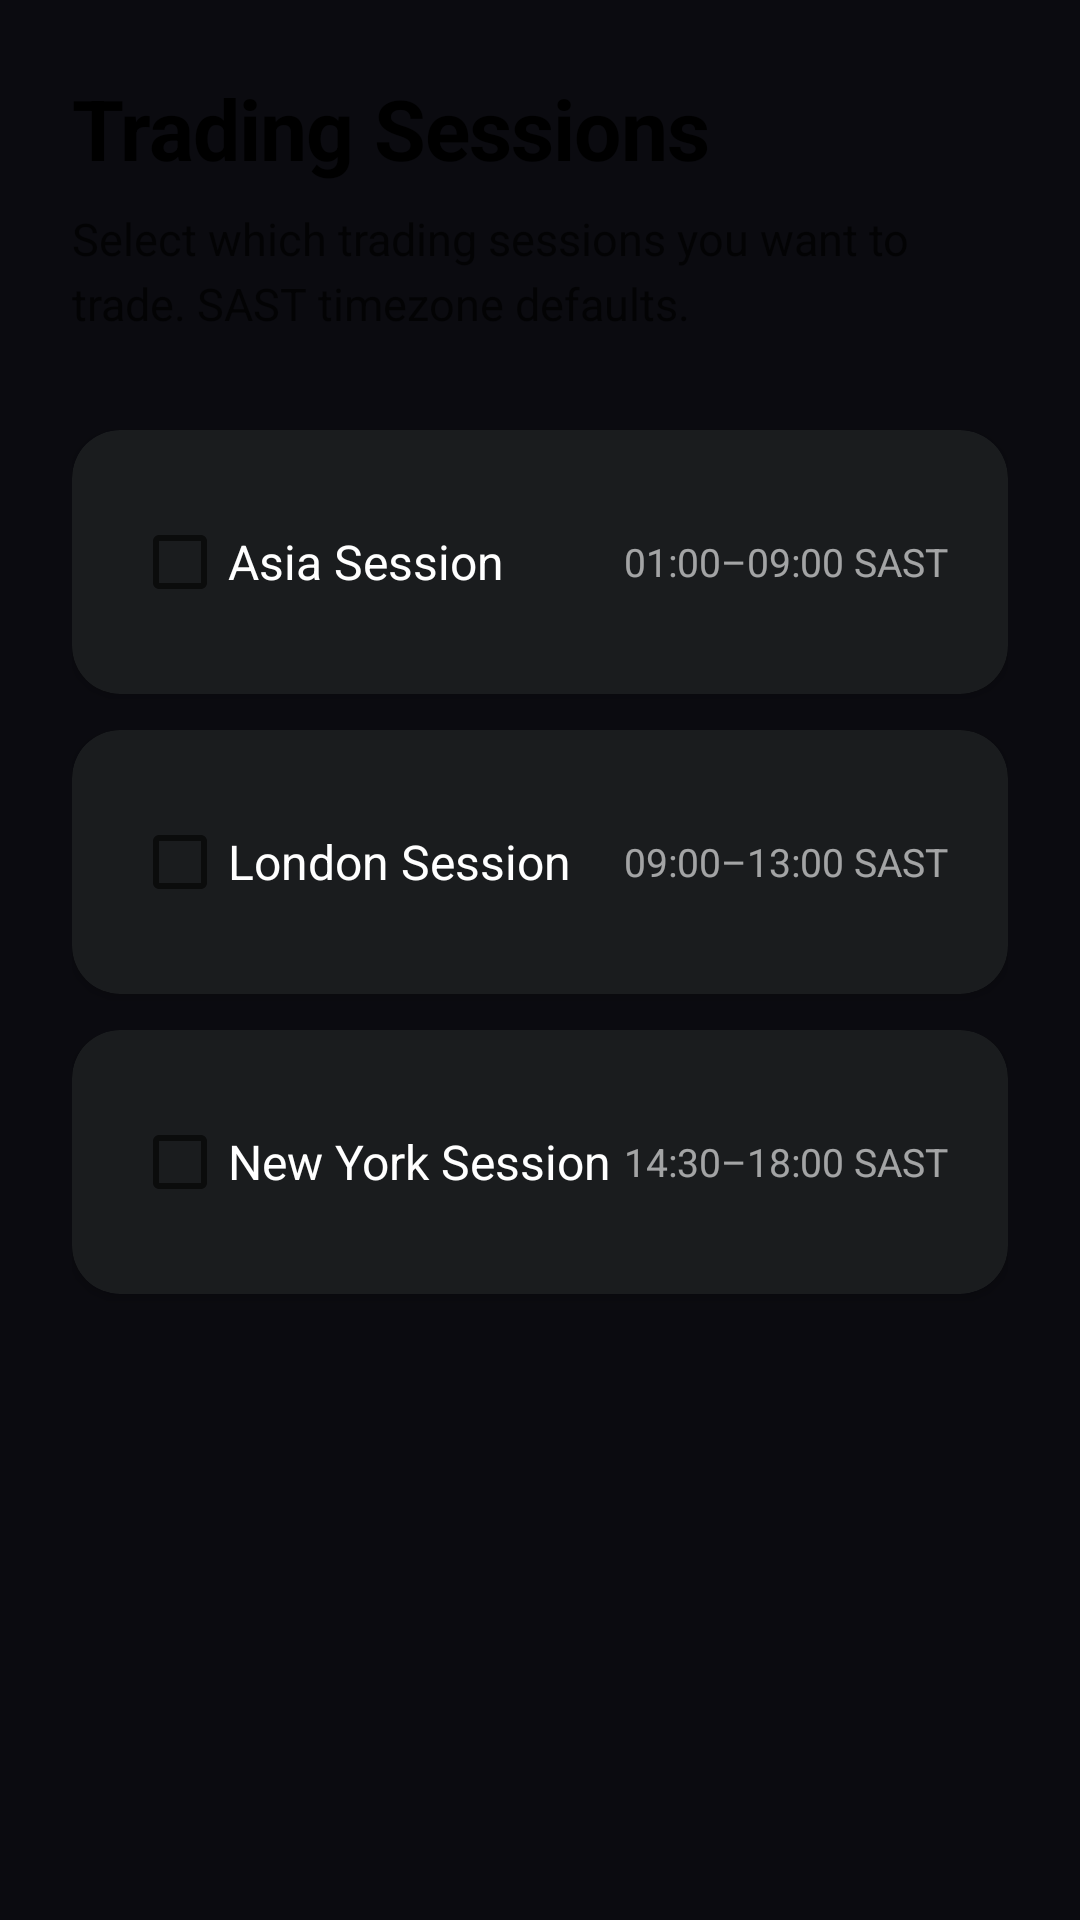

This screen was rendered from an Android layout file. Write that file and the resources it references.
<!-- AndroidManifest.xml: application theme Theme.SniperFlow -->
<!-- res/layout/frag_onboarding_sessions.xml -->
<?xml version="1.0" encoding="utf-8"?>
<ScrollView xmlns:android="http://schemas.android.com/apk/res/android"
    xmlns:app="http://schemas.android.com/apk/res-auto"
    android:layout_width="match_parent"
    android:layout_height="match_parent"
    android:fillViewport="true">

    <LinearLayout
        android:layout_width="match_parent"
        android:layout_height="wrap_content"
        android:orientation="vertical"
        android:padding="24dp">

        <TextView
            android:layout_width="match_parent"
            android:layout_height="wrap_content"
            android:text="@string/onboarding_sessions_title"
            android:textSize="28sp"
            android:textStyle="bold"
            android:textColor="?attr/colorOnBackground"
            android:layout_marginBottom="8dp"
            android:letterSpacing="-0.01" />

        <TextView
            android:layout_width="match_parent"
            android:layout_height="wrap_content"
            android:text="@string/onboarding_sessions_subtitle"
            android:textSize="15sp"
            android:textColor="?attr/colorOnBackground"
            android:alpha="0.7"
            android:lineSpacingExtra="4dp"
            android:layout_marginBottom="32dp" />

        <com.google.android.material.card.MaterialCardView
            android:layout_width="match_parent"
            android:layout_height="wrap_content"
            android:layout_marginBottom="12dp"
            app:cardElevation="2dp"
            app:cardCornerRadius="16dp"
            app:strokeWidth="0dp"
            app:cardBackgroundColor="?attr/colorSurface">
            <LinearLayout
                android:layout_width="match_parent"
                android:layout_height="wrap_content"
                android:orientation="horizontal"
                android:padding="20dp"
                android:gravity="center_vertical">
                <CheckBox
                    android:id="@+id/cbAsia"
                    android:layout_width="0dp"
                    android:layout_height="wrap_content"
                    android:layout_weight="1"
                    android:text="@string/onboarding_sessions_asia"
                    android:textSize="16sp"
                    android:textColor="?attr/colorOnSurface" />
                <TextView
                    android:layout_width="wrap_content"
                    android:layout_height="wrap_content"
                    android:text="@string/onboarding_sessions_asia_time"
                    android:textSize="13sp"
                    android:textColor="?attr/colorOnSurface"
                    android:alpha="0.6" />
            </LinearLayout>
        </com.google.android.material.card.MaterialCardView>

        <com.google.android.material.card.MaterialCardView
            android:layout_width="match_parent"
            android:layout_height="wrap_content"
            android:layout_marginBottom="12dp"
            app:cardElevation="2dp"
            app:cardCornerRadius="16dp"
            app:strokeWidth="0dp"
            app:cardBackgroundColor="?attr/colorSurface">
            <LinearLayout
                android:layout_width="match_parent"
                android:layout_height="wrap_content"
                android:orientation="horizontal"
                android:padding="20dp"
                android:gravity="center_vertical">
                <CheckBox
                    android:id="@+id/cbLondon"
                    android:layout_width="0dp"
                    android:layout_height="wrap_content"
                    android:layout_weight="1"
                    android:text="@string/onboarding_sessions_london"
                    android:textSize="16sp"
                    android:textColor="?attr/colorOnSurface" />
                <TextView
                    android:layout_width="wrap_content"
                    android:layout_height="wrap_content"
                    android:text="@string/onboarding_sessions_london_time"
                    android:textSize="13sp"
                    android:textColor="?attr/colorOnSurface"
                    android:alpha="0.6" />
            </LinearLayout>
        </com.google.android.material.card.MaterialCardView>

        <com.google.android.material.card.MaterialCardView
            android:layout_width="match_parent"
            android:layout_height="wrap_content"
            app:cardElevation="2dp"
            app:cardCornerRadius="16dp"
            app:strokeWidth="0dp"
            app:cardBackgroundColor="?attr/colorSurface">
            <LinearLayout
                android:layout_width="match_parent"
                android:layout_height="wrap_content"
                android:orientation="horizontal"
                android:padding="20dp"
                android:gravity="center_vertical">
                <CheckBox
                    android:id="@+id/cbNewYork"
                    android:layout_width="0dp"
                    android:layout_height="wrap_content"
                    android:layout_weight="1"
                    android:text="@string/onboarding_sessions_newyork"
                    android:textSize="16sp"
                    android:textColor="?attr/colorOnSurface" />
                <TextView
                    android:layout_width="wrap_content"
                    android:layout_height="wrap_content"
                    android:text="@string/onboarding_sessions_newyork_time"
                    android:textSize="13sp"
                    android:textColor="?attr/colorOnSurface"
                    android:alpha="0.6" />
            </LinearLayout>
        </com.google.android.material.card.MaterialCardView>

    </LinearLayout>
</ScrollView>
<!-- resources referenced by this layout -->
<resources>
  <string name="onboarding_sessions_asia">Asia Session</string>
  <string name="onboarding_sessions_asia_time">01:00–09:00 SAST</string>
  <string name="onboarding_sessions_london">London Session</string>
  <string name="onboarding_sessions_london_time">09:00–13:00 SAST</string>
  <string name="onboarding_sessions_newyork">New York Session</string>
  <string name="onboarding_sessions_newyork_time">14:30–18:00 SAST</string>
  <string name="onboarding_sessions_subtitle">Select which trading sessions you want to trade. SAST timezone defaults.</string>
  <string name="onboarding_sessions_title">Trading Sessions</string>
  <style name="Theme.SniperFlow" parent="Theme.MaterialComponents.DayNight.NoActionBar">
          <item name="android:colorBackground">@color/colorBackground</item>
          <item name="android:textColor">@color/colorOnBackground</item>
          <item name="colorPrimary">@color/colorPrimary</item>
          <item name="colorOnPrimary">@color/colorOnPrimary</item>
          <item name="colorSurface">@color/colorSurface</item>
          <item name="colorOnSurface">@color/colorOnSurface</item>
          <item name="colorSurfaceVariant">@color/colorSurfaceVariant</item>
          <item name="colorError">@color/colorError</item>
          <item name="android:fontFamily">sans-serif</item>
          <item name="materialButtonStyle">@style/Widget.MaterialComponents.Button</item>
      </style>
  <color name="colorBackground">@color/sf_ink_black</color>
  <color name="colorOnBackground">#FFFFFFFF</color>
  <color name="colorPrimary">@color/sf_gold</color>
  <color name="colorOnPrimary">#FF000000</color>
  <color name="colorSurface">@color/sf_slate</color>
  <color name="colorOnSurface">#FFFFFFFF</color>
  <color name="colorSurfaceVariant">#25292F</color>
  <color name="colorError">@color/sf_red</color>
  <color name="sf_ink_black">#0B0B10</color>
  <color name="sf_gold">#C9A227</color>
  <color name="sf_slate">#1A1C1E</color>
  <color name="sf_red">#DC2626</color>
</resources>
